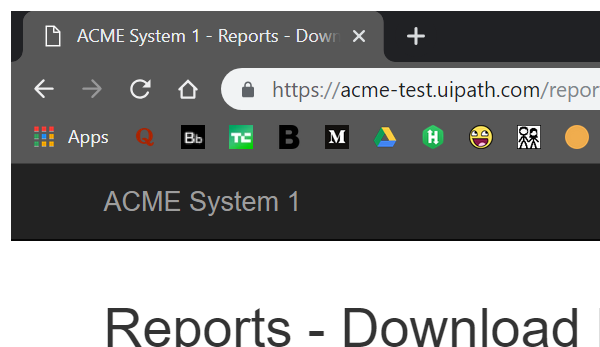
Task: Robotic Enterprise Framework
Workflow: Get_Monthly_Report

Step 1: Attach Browser 'chrome.exe ACME' in window 'ACME System 1 - Reports - Download Monthly Report' (chrome.exe)

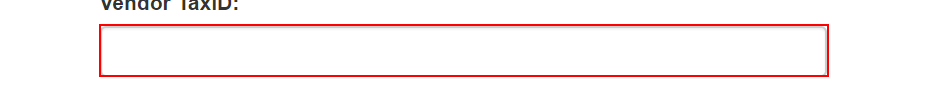
Step 2 [then]: type [Tax_ID] into the text box

Step 3: type "["[k(tab)]" + "[k(tab)]" + "[k(down)]" +"[k(down)]" + "[k(enter)]"]" into the text box (same screen as step 2)

Step 4 [else]: type [Tax_ID] into the text box (same screen as step 2)

Step 5: type "["[k(tab)]" + "[k(tab)]" + "[k(down)]"  + "[k(down)]"  + "[k(down)]"  + "[k(enter)]"]" into the text box (same screen as step 2)

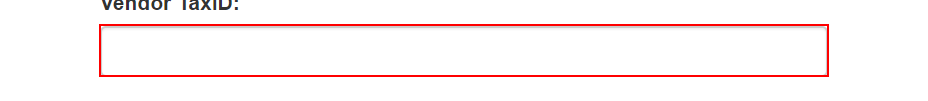
Step 6: get-text from the text box

Step 7 [then]: type [Tax_ID.ToUpper] into the text box (same screen as step 2)

Step 8: type "["[k(tab)]" + "[k(down)]" + "[k(enter)]"]" into the text box (same screen as step 2)

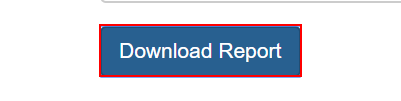
Step 9: click on the button

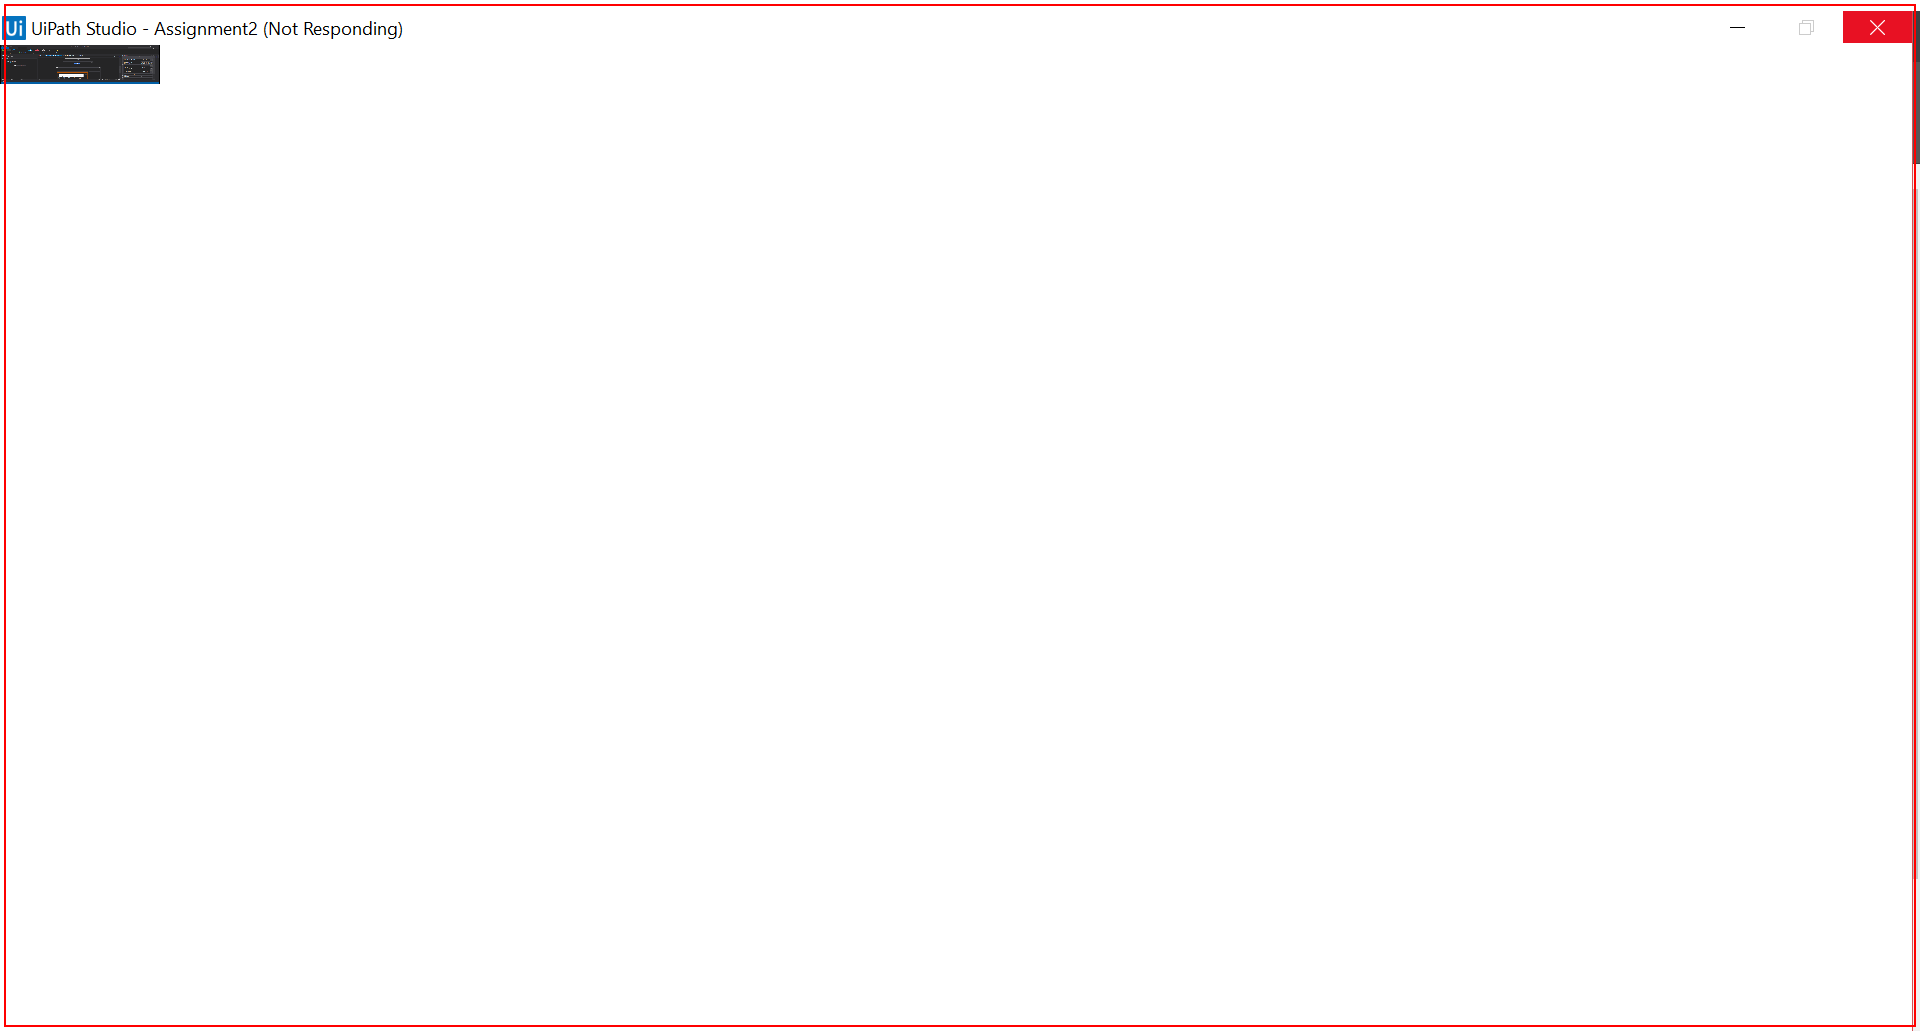
Step 10: type a value (repeated 2 times)

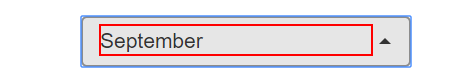
Step 12: get-text from the element